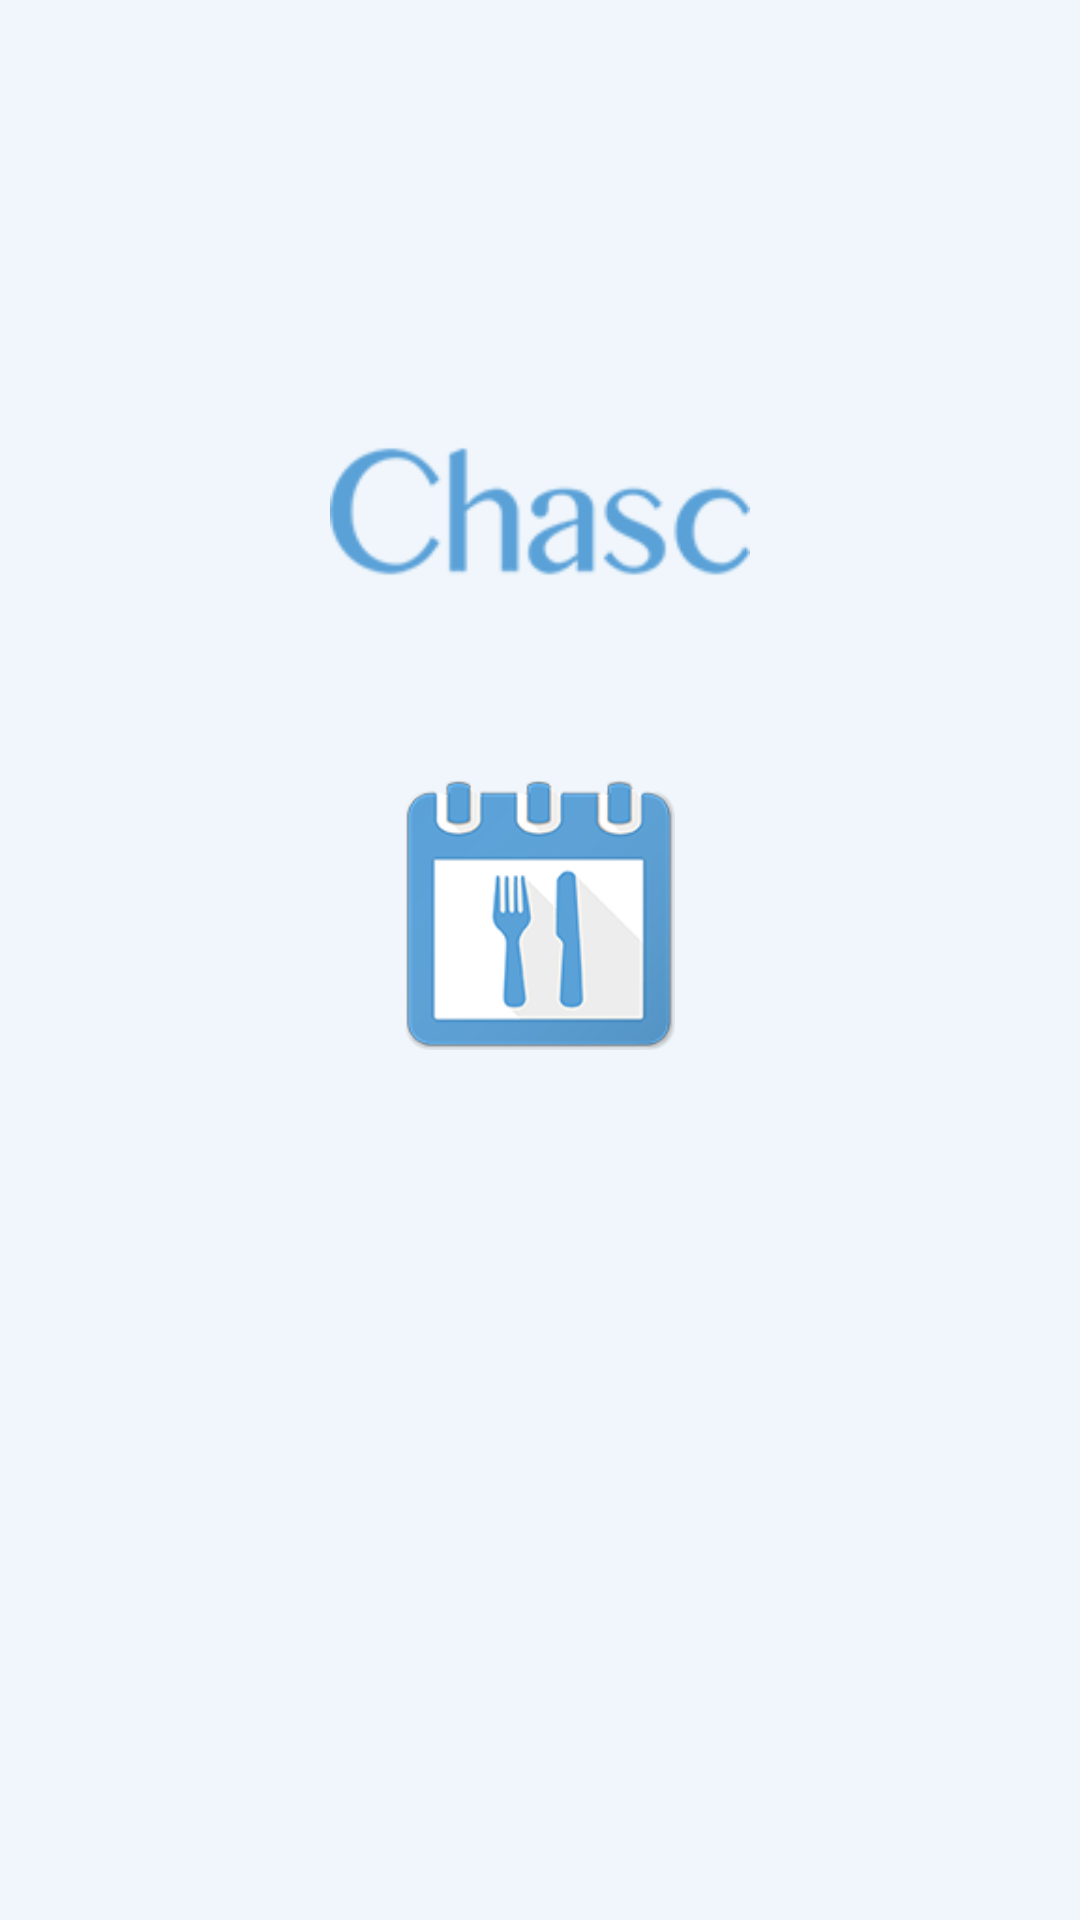

The Android layout XML behind this screen, and the referenced resources:
<!-- AndroidManifest.xml: application theme AppTheme -->
<!-- res/layout/activity_splash.xml -->
<?xml version="1.0" encoding="utf-8"?>
<RelativeLayout xmlns:android="http://schemas.android.com/apk/res/android"
    xmlns:app="http://schemas.android.com/apk/res-auto"
    xmlns:tools="http://schemas.android.com/tools"
    android:layout_width="match_parent"
    android:layout_height="match_parent"
    android:background="@color/colorPrimaryLight"
    tools:context="tk.rktdev.chasc.SplashActivity">

    <ImageView
        android:id="@+id/ivText"
        android:layout_width="140dp"
        android:layout_height="140dp"
        android:layout_marginTop="100dp"
        app:srcCompat="@drawable/txt_appname"
        android:layout_alignParentTop="true"
        android:layout_centerHorizontal="true" />

    <ImageView
        android:id="@+id/ivLogo"
        android:layout_width="90dp"
        android:layout_height="90dp"
        android:layout_below="@+id/ivText"
        android:layout_centerHorizontal="true"
        android:layout_marginTop="20dp"
        app:srcCompat="@mipmap/ic_launcher" />
</RelativeLayout>
<!-- resources referenced by this layout -->
<resources>
  <color name="colorPrimaryLight">#F0F6FB</color>
  <!-- drawable txt_appname: png bitmap (drawable-hdpi, 17254 bytes) -->
  <!-- mipmap ic_launcher: png bitmap (mipmap-hdpi, 21092 bytes) -->
  <style name="AppTheme" parent="Theme.AppCompat.Light.NoActionBar">
          <item name="windowActionBar">false</item>
          <item name="windowNoTitle">true</item>
          <item name="colorPrimary">@color/colorPrimary</item>
          <item name="colorPrimaryDark">@color/colorPrimaryDark</item>
          <item name="colorAccent">@color/colorAccent</item>
      </style>
  <color name="colorPrimary">#5BA1D8</color>
  <color name="colorPrimaryDark">#469CD6</color>
  <color name="colorAccent">#9161A5</color>
</resources>
